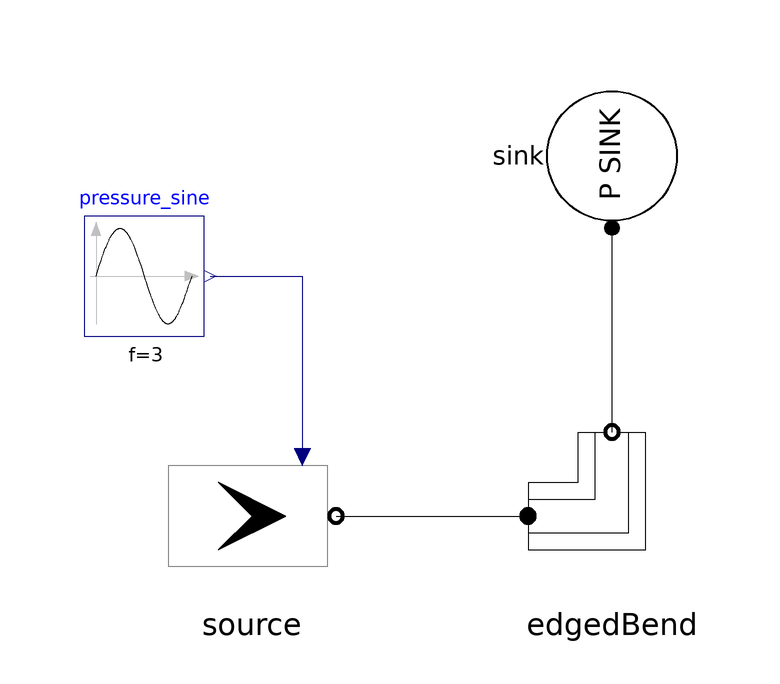

The Modelica model whose source follows is shown above as a component diagram (icons at their Placement, wires along their Line points).

model EdgedBend "Simple test of edged bend"

  BoundaryConditions.ZeroDimensional.pressure_source source(
    redeclare package Medium = Modelica.Media.Air.DryAirNasa,
    T_nom=293.15,
    use_in_P=true,
    use_in_T=false,
    T_start=293.15) annotation (Placement(transformation(
        extent={{14,14},{-14,-14}},
        rotation=180,
        origin={-60,0})));
  BoundaryConditions.ZeroDimensional.pressure_sink sink(
    redeclare package Medium = Modelica.Media.Air.DryAirNasa,
    P_di=100000,
    T_di=293.15,
    P_start=100000,
    T_start=293.15) annotation (Placement(transformation(
        extent={{12,-12},{-12,12}},
        rotation=-90,
        origin={0,60})));
  Components.MassTransfer.EdgedBend edgedBend(
    redeclare package Medium = Modelica.Media.Air.DryAirNasa,
    D=1e-2,
    delta=1.5707963267949,
    ks=1e-6) annotation (Placement(transformation(extent={{-14,-14},{14,14}})));
  Modelica.Blocks.Sources.Sine pressure_sine(
    amplitude=0.4e5,
    f=3,
    offset=1.5e5,
    startTime=0.1) annotation (Placement(transformation(extent={{-88,30},{-68,
            50}})));
equation
  connect(pressure_sine.y, source.in_P) annotation (Line(points={{-67,40},{
          -51.6,40},{-51.6,9.8}}, color={0,0,127}));
  connect(source.outlet, edgedBend.inlet)
    annotation (Line(points={{-46,0},{-14,0}}, color={0,0,0}));
  connect(edgedBend.outlet, sink.inlet)
    annotation (Line(points={{0,14},{0,48}}, color={0,0,0}));
  annotation (Documentation(info="<html>

</html>"), experiment(__Dymola_NumberOfIntervals=100, __Dymola_Algorithm=
          "Dassl"));
end EdgedBend;